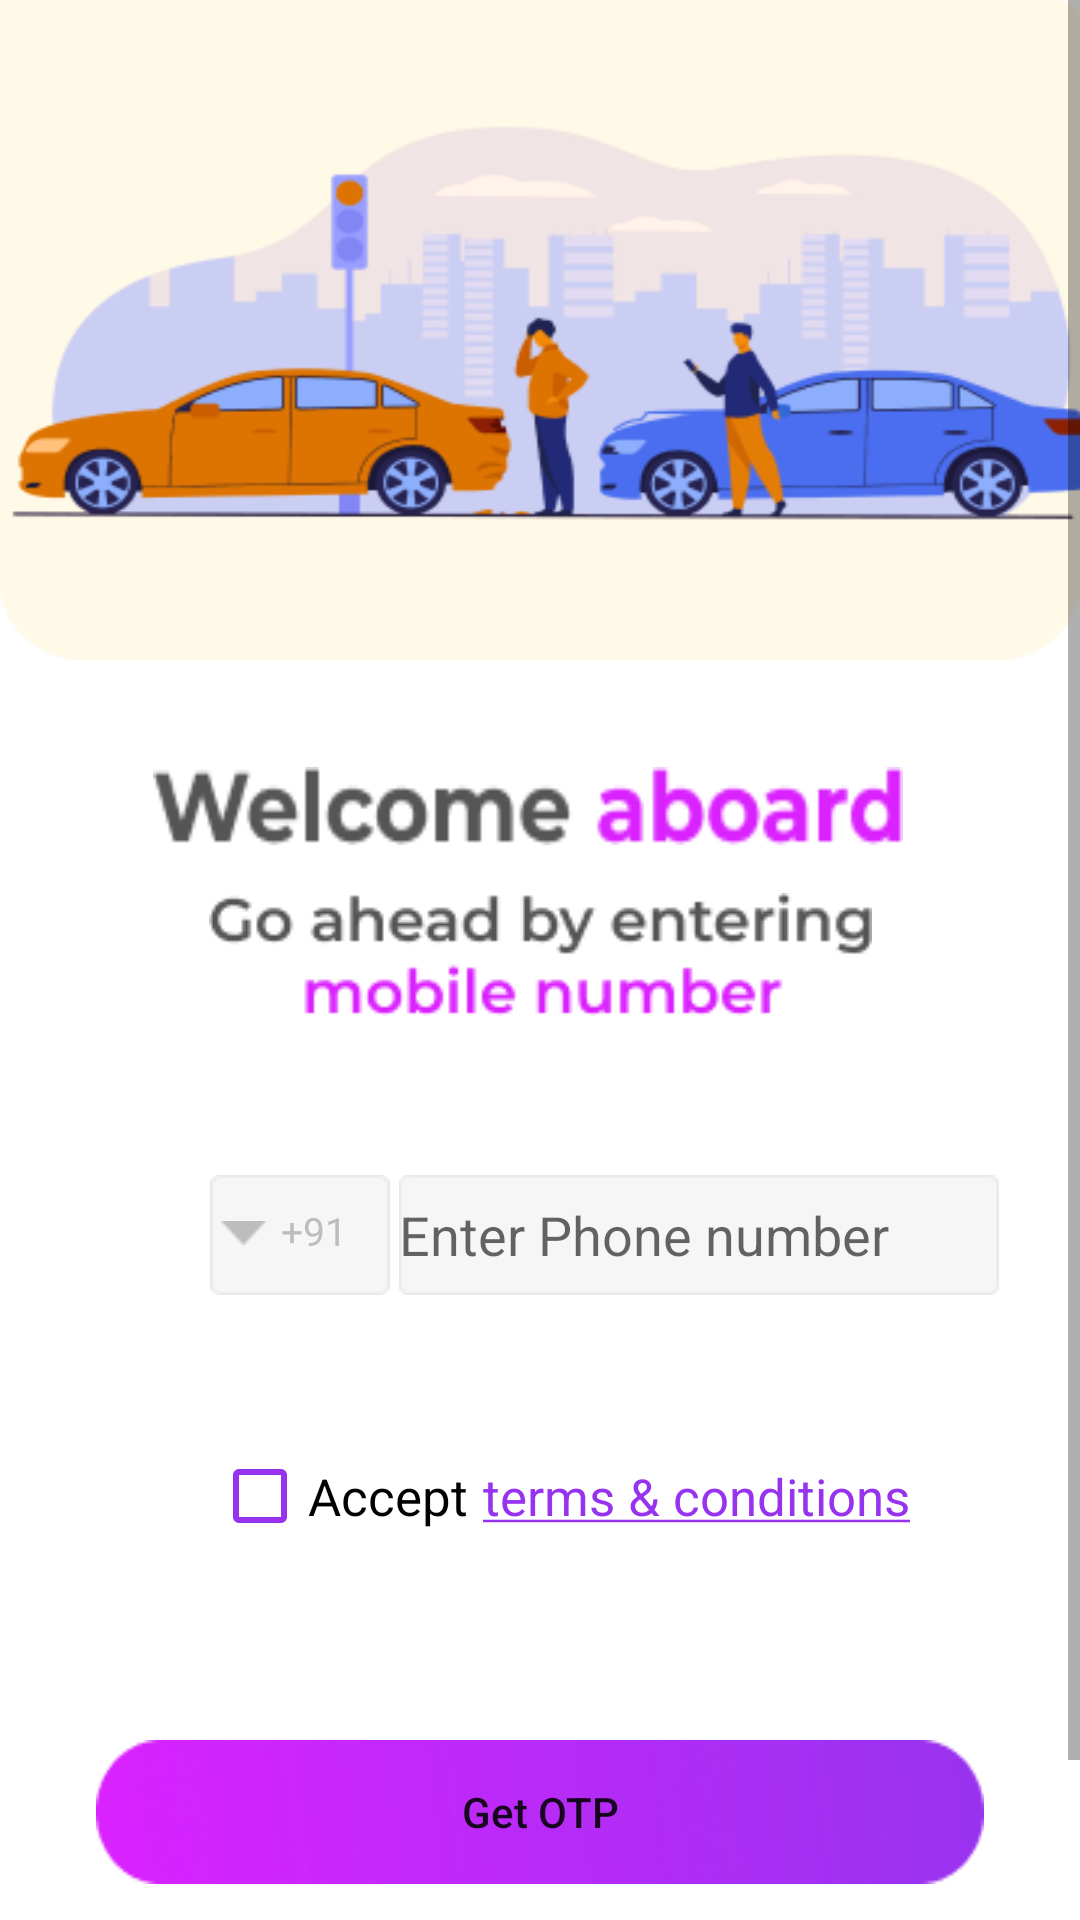

Write the Android layout XML for this screen, with the resource values it uses.
<!-- AndroidManifest.xml: application theme Theme.Car -->
<!-- res/layout/activity_login.xml -->
<?xml version="1.0" encoding="utf-8"?>
<layout xmlns:android="http://schemas.android.com/apk/res/android"
    xmlns:app="http://schemas.android.com/apk/res-auto"
    xmlns:tools="http://schemas.android.com/tools"
    tools:context=".activities.LoginActivity">


    <ScrollView
        android:layout_width="match_parent"
        android:layout_height="match_parent">
        <androidx.constraintlayout.widget.ConstraintLayout
            android:layout_width="match_parent"
            android:layout_height="wrap_content">



        <ImageView
            android:id="@+id/view"
            android:layout_width="match_parent"
            android:layout_height="220dp"
            android:background="@drawable/loginbg"
            app:layout_constraintBottom_toBottomOf="parent"
            app:layout_constraintEnd_toEndOf="parent"
            app:layout_constraintHorizontal_bias="0.0"
            app:layout_constraintStart_toStartOf="parent"
            app:layout_constraintTop_toTopOf="parent"
            app:layout_constraintVertical_bias="0.0" />

        <TextView
            android:id="@+id/welcome_txt"
            android:layout_width="250dp"
            android:layout_height="26dp"
            android:layout_marginStart="24dp"
            android:layout_marginEnd="32dp"
            android:background="@drawable/welcomeaboardtxt"
            android:textSize="20sp"
            app:layout_constraintBottom_toBottomOf="parent"
            app:layout_constraintEnd_toEndOf="parent"
            app:layout_constraintStart_toStartOf="parent"
            app:layout_constraintTop_toBottomOf="@+id/view"
            app:layout_constraintVertical_bias="0.079" />

        <TextView
            android:id="@+id/mob_txt"
            android:layout_width="wrap_content"
            android:layout_height="wrap_content"
            android:layout_marginTop="16dp"
            android:background="@drawable/mobtxt"
            android:textSize="20sp"
            android:visibility="visible"
            app:layout_constraintEnd_toEndOf="parent"
            app:layout_constraintStart_toStartOf="parent"
            app:layout_constraintTop_toBottomOf="@+id/welcome_txt" />

        <EditText
            android:id="@+id/etPhone"
            android:layout_width="200dp"
            android:layout_height="40dp"
            android:layout_marginTop="8dp"
            android:background="@drawable/etnumberbg"
            android:ems="10"
            android:inputType="phone"
            android:maxLength="10"
            android:hint="Enter Phone number"
            android:textColor="#9733EE"
            android:textCursorDrawable="@color/app_colour"
            app:flow_horizontalGap="5dp"
            app:layout_constraintBottom_toBottomOf="parent"
            app:layout_constraintEnd_toEndOf="parent"
            app:layout_constraintHorizontal_bias="0.099"
            app:layout_constraintStart_toEndOf="@+id/number_dropDown"
            app:layout_constraintTop_toBottomOf="@+id/mob_txt"
            app:layout_constraintVertical_bias="0.144"
            />

        <CheckBox
            android:id="@+id/cbTnC"
            android:layout_width="wrap_content"
            android:layout_height="wrap_content"
            android:layout_marginStart="35dp"
            android:layout_marginTop="16dp"
            android:layout_marginBottom="24dp"
            android:buttonTint="@color/app_colour"
            android:text="Accept"
            android:textSize="17sp"
            app:layout_constraintBottom_toBottomOf="parent"
            app:layout_constraintEnd_toEndOf="parent"
            app:layout_constraintHorizontal_bias="0.149"
            app:layout_constraintStart_toStartOf="parent"
            app:layout_constraintTop_toBottomOf="@+id/etPhone"
            app:layout_constraintVertical_bias="0.152" />

        <TextView
            android:id="@+id/txtTnC"
            android:layout_width="wrap_content"
            android:layout_height="wrap_content"
            android:layout_marginStart="5dp"
            android:text="@string/txt_tnc"
            android:textColor="@color/app_colour"
            android:textSize="17sp"
            app:layout_constraintBottom_toBottomOf="@+id/cbTnC"
            app:layout_constraintEnd_toEndOf="parent"
            app:layout_constraintHorizontal_bias="0.0"
            app:layout_constraintStart_toEndOf="@+id/cbTnC"
            app:layout_constraintTop_toTopOf="@+id/cbTnC" />


            <Button
                android:id="@+id/btnOtp"
                android:layout_width="match_parent"
                android:layout_height="wrap_content"
                android:layout_gravity="center"
                android:layout_marginStart="32dp"
                android:layout_marginTop="70dp"
                android:layout_marginEnd="32dp"
                android:layout_marginBottom="70dp"
                android:background="@drawable/btnotp"
                android:text="@string/btn_enter_otp"
                android:textAllCaps="false"
                app:layout_constraintBottom_toBottomOf="parent"
                app:layout_constraintEnd_toEndOf="parent"
                app:layout_constraintStart_toStartOf="parent"
                app:layout_constraintTop_toBottomOf="@+id/txtTnC" />


            <View
                android:id="@+id/number_dropDown"
                android:layout_width="60dp"
                android:layout_height="40dp"
                android:layout_marginStart="70dp"
                android:background="@drawable/numberdropwdown"
                app:layout_constraintBottom_toBottomOf="@+id/etPhone"
                app:layout_constraintStart_toStartOf="parent" />

        <View
            android:id="@+id/view2"
            android:layout_width="15dp"
            android:layout_height="8dp"
            android:layout_marginEnd="8dp"
            android:background="@drawable/dropdowntriangle"
            app:layout_constraintBottom_toTopOf="@+id/cbTnC"
            app:layout_constraintEnd_toStartOf="@+id/etPhone"
            app:layout_constraintHorizontal_bias="0.67"
            app:layout_constraintStart_toStartOf="parent"
            app:layout_constraintTop_toBottomOf="@+id/mob_txt"
            app:layout_constraintVertical_bias="0.535" />

        <TextView
            android:id="@+id/txt_number_code"
            android:layout_width="wrap_content"
            android:layout_height="wrap_content"
            android:layout_marginStart="5dp"
            android:layout_marginEnd="8dp"
            android:text="@string/txt_number_code"
            android:textColor="#BDBDBD"
            android:textSize="13sp"
            app:layout_constraintBottom_toTopOf="@+id/cbTnC"
            app:layout_constraintEnd_toStartOf="@+id/etPhone"
            app:layout_constraintHorizontal_bias="0.0"
            app:layout_constraintStart_toEndOf="@+id/view2"
            app:layout_constraintTop_toBottomOf="@+id/mob_txt"
            app:layout_constraintVertical_bias="0.53" />

        <TextView
            android:id="@+id/txt_enter_new_mo"
            android:layout_width="wrap_content"
            android:layout_height="wrap_content"
            android:layout_marginStart="110dp"
            android:layout_marginTop="32dp"
            android:text="@string/txt_enter_new_mob"
            android:textSize="18sp"
            android:visibility="invisible"
            app:layout_constraintStart_toStartOf="parent"
            app:layout_constraintTop_toBottomOf="@+id/welcome_txt" />

        <TextView
            android:id="@+id/txt_enter_new_num"
            android:layout_width="wrap_content"
            android:layout_height="wrap_content"
            android:layout_marginStart="5dp"
            android:text="@string/txt_mob_num"
            android:textColor="@color/app_colour"
            android:textSize="18sp"
            android:visibility="invisible"
            app:layout_constraintBottom_toBottomOf="@+id/txt_enter_new_mo"
            app:layout_constraintStart_toEndOf="@+id/txt_enter_new_mo"
            app:layout_constraintTop_toTopOf="@+id/txt_enter_new_mo" />
        </androidx.constraintlayout.widget.ConstraintLayout>
    </ScrollView>
</layout>
<!-- resources referenced by this layout -->
<resources>
  <color name="app_colour">#9733EE</color>
  <!-- drawable btnotp: png bitmap (drawable, 10807 bytes) -->
  <!-- drawable dropdowntriangle: png bitmap (drawable, 193 bytes) -->
  <!-- drawable etnumberbg: png bitmap (drawable, 468 bytes) -->
  <!-- drawable loginbg: png bitmap (drawable, 31265 bytes) -->
  <!-- drawable mobtxt: png bitmap (drawable, 4396 bytes) -->
  <!-- drawable numberdropwdown: png bitmap (drawable, 353 bytes) -->
  <!-- drawable welcomeaboardtxt: png bitmap (drawable, 3139 bytes) -->
  <string name="btn_enter_otp">Get OTP</string>
  <string name="txt_enter_new_mob">Enter New</string>
  <string name="txt_mob_num">Mobile Number</string>
  <string name="txt_number_code">+91</string>
  <string name="txt_tnc"><u>terms &amp; conditions</u></string>
  <style name="Theme.Car" parent="Theme.MaterialComponents.DayNight.DarkActionBar">
          
          <item name="colorPrimary">@color/violet</item>
          <item name="colorPrimaryVariant">@color/app_colour</item>
          <item name="colorOnPrimary">@color/white</item>
          
          <item name="colorSecondary">@color/teal_200</item>
          <item name="colorSecondaryVariant">@color/teal_700</item>
          <item name="colorOnSecondary">@color/black</item>
          
          <item name="android:statusBarColor" tools:targetApi="l">?attr/colorPrimaryVariant</item>
          
          <item name="textInputStyle">@style/Widget.MaterialComponents.TextInputLayout.OutlinedBox</item>
      </style>
  <color name="violet"> #DA22FF </color>
  <color name="white">#FFFFFFFF</color>
  <color name="teal_200">#FF03DAC5</color>
  <color name="teal_700">#FF018786</color>
  <color name="black">#FF000000</color>
</resources>
